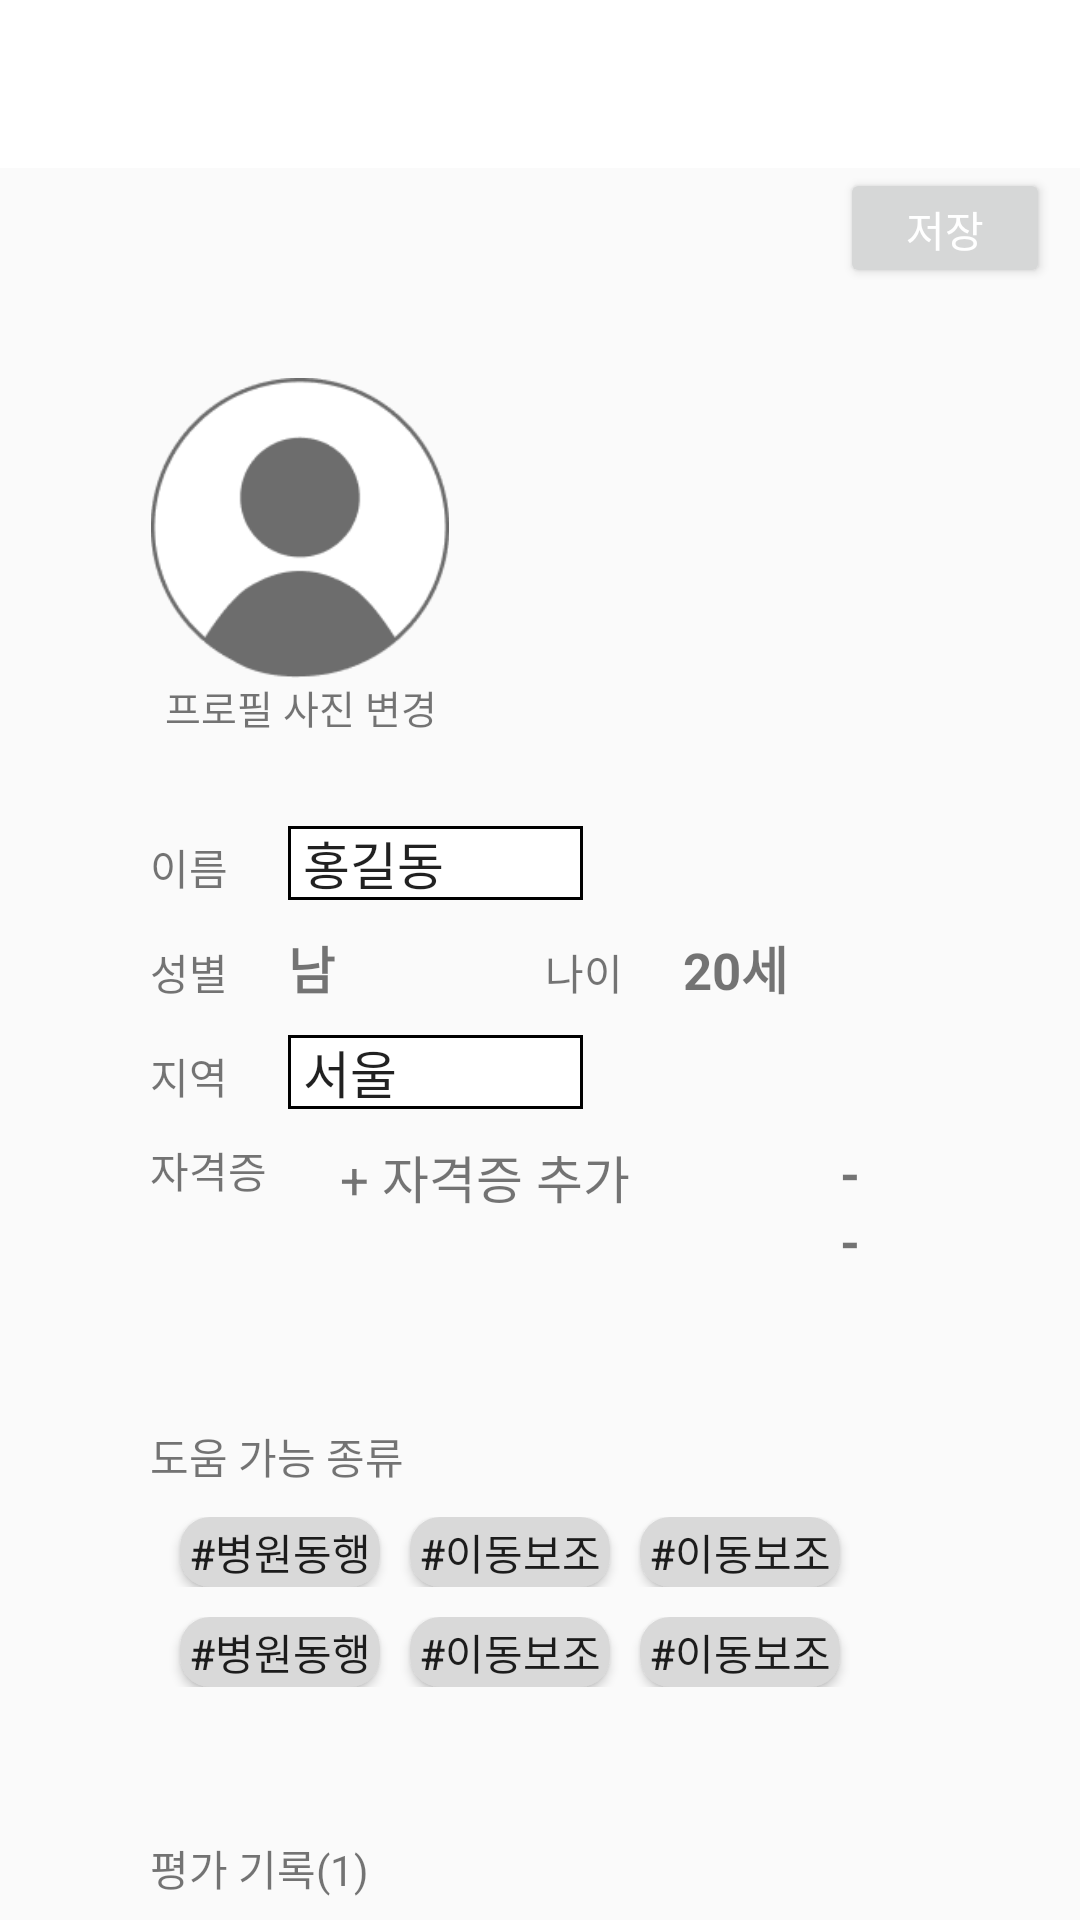

Layout XML and referenced resources for this Android screen:
<!-- AndroidManifest.xml: application theme Theme.With -->
<!-- res/layout/activity_helper_profile_revise.xml -->
<?xml version="1.0" encoding="utf-8"?>
<LinearLayout
    xmlns:android="http://schemas.android.com/apk/res/android"
    xmlns:app="http://schemas.android.com/apk/res-auto"
    xmlns:tools="http://schemas.android.com/tools"
    android:layout_width="match_parent"
    android:layout_height="match_parent"
    android:orientation="vertical"
    tools:context=".HelperHomeActivity">

    
    <androidx.appcompat.widget.Toolbar
        app:titleTextColor="#000000"
        android:background="#FFFFFF"
        android:id="@+id/toolbar_helperProfileRevise"
        android:layout_height="wrap_content"
        android:layout_width="match_parent"
        tools:ignore="MissingConstraints"
        />

    
    <LinearLayout
        android:layout_width="match_parent"
        android:layout_height="wrap_content"
        android:orientation="horizontal">

        <TextView
            android:layout_width="wrap_content"
            android:layout_height="wrap_content"
            android:layout_gravity="left"/>

        <TextView
            android:layout_width="0dp"
            android:layout_height="0dp"
            android:layout_weight="1"/>


        
        <Button
            android:layout_width="70dp"
            android:layout_height="40dp"
            android:layout_marginRight="10dp"
            android:textColor="@color/white"
            android:text="저장"/>


    </LinearLayout>

    
    <LinearLayout
        android:layout_width="match_parent"
        android:layout_height="wrap_content"
        android:orientation="vertical"
        android:gravity="left">
        
        
        <ImageView
            android:id="@+id/btn_profile_revise"
            android:layout_width="100dp"
            android:layout_height="100dp"
            android:layout_marginLeft="50dp"
            android:layout_marginTop="30dp"
            android:src="@drawable/profile"/>


        <TextView
            android:layout_width="wrap_content"
            android:layout_height="wrap_content"
            android:layout_marginLeft="55dp"
            android:textSize="13sp"
            android:text="프로필 사진 변경"/>


    </LinearLayout>

    
    <LinearLayout
        android:layout_width="match_parent"
        android:layout_height="wrap_content"
        android:layout_marginTop="30dp">
        <TextView
            android:layout_width="wrap_content"
            android:layout_height="wrap_content"
            android:layout_marginLeft="50dp"
            android:text="이름"/>

        
        <EditText
            android:layout_width="wrap_content"
            android:layout_height="wrap_content"
            android:layout_marginLeft="20dp"
            android:background="@drawable/memo_border"
            android:ems="5"
            android:text="홍길동"
            android:paddingLeft="5dp"
            android:textSize="17sp" />

    </LinearLayout>

    
    <LinearLayout
        android:layout_width="match_parent"
        android:layout_height="wrap_content"
        android:layout_marginTop="10dp">
        <TextView
            android:layout_width="wrap_content"
            android:layout_height="wrap_content"
            android:layout_marginLeft="50dp"
            android:text="성별"/>
        <TextView
            android:layout_width="wrap_content"
            android:layout_height="wrap_content"
            android:layout_marginLeft="20dp"
            android:textSize="17sp"
            android:textStyle="bold"
            android:text="남"/>
        <TextView
            android:layout_width="wrap_content"
            android:layout_height="wrap_content"
            android:layout_marginLeft="70dp"

            android:text="나이"/>
        <TextView
            android:layout_width="wrap_content"
            android:layout_height="wrap_content"
            android:layout_marginLeft="20dp"
            android:textSize="17sp"
            android:textStyle="bold"
            android:text="20세"/>
    </LinearLayout>

    
    <LinearLayout
        android:layout_width="match_parent"
        android:layout_height="wrap_content"
        android:layout_marginTop="10dp">
        <TextView
            android:layout_width="wrap_content"
            android:layout_height="wrap_content"
            android:layout_marginLeft="50dp"
            android:text="지역"
            />

        
        <EditText
            android:layout_width="wrap_content"
            android:layout_height="wrap_content"
            android:layout_marginLeft="20dp"
            android:textSize="17sp"
            android:background="@drawable/memo_border"
            android:ems="5"
            android:paddingLeft="5dp"
            android:text="서울"/>
    </LinearLayout>

    
    <LinearLayout
        android:layout_width="match_parent"
        android:layout_height="wrap_content"
        android:layout_marginTop="10dp"
        android:orientation="horizontal">
        <TextView
            android:layout_width="wrap_content"
            android:layout_height="wrap_content"
            android:layout_marginLeft="50dp"
            android:text="자격증"/>
        <LinearLayout
            android:layout_width="wrap_content"
            android:layout_height="wrap_content"
            android:orientation="vertical">

            
            <TextView
                android:id="@+id/addview"
                android:layout_width="wrap_content"
                android:layout_height="wrap_content"
                android:layout_marginLeft="20dp"
                android:textSize="17sp"
                android:text=" + 자격증 추가"/>

            
            <LinearLayout
                android:id="@+id/con"
                android:orientation="vertical"
                android:layout_width="wrap_content"
                android:layout_height="wrap_content"
                android:layout_below="@+id/add_layout"
                android:layout_alignParentLeft="true"
                android:layout_alignParentStart="true">

            </LinearLayout>
        </LinearLayout>

        
        <LinearLayout
            android:layout_width="wrap_content"
            android:layout_height="wrap_content"
            android:orientation="vertical">
            <TextView
                android:layout_width="wrap_content"
                android:layout_height="wrap_content"
                android:textSize="17sp"
                android:textStyle="bold"
                android:layout_marginLeft="70dp"
                android:text="-"/>

            <TextView
                android:layout_width="wrap_content"
                android:layout_height="wrap_content"
                android:layout_marginLeft="70dp"
                android:textSize="17sp"
                android:textStyle="bold"
                android:text="-"/>
        </LinearLayout>

    </LinearLayout>

    
    <LinearLayout
        android:layout_width="match_parent"
        android:layout_height="wrap_content"
        android:layout_marginTop="50dp">
        <TextView
            android:layout_width="wrap_content"
            android:layout_height="wrap_content"
            android:layout_marginLeft="50dp"
            android:text="도움 가능 종류"/>
    </LinearLayout>
    
    <LinearLayout
        android:layout_width="match_parent"
        android:layout_height="wrap_content"
        android:layout_marginTop="10dp">
        <Button
            android:layout_width="200px"
            android:layout_height="70px"
            android:background="@drawable/bg_custom_button"
            android:layout_marginLeft="60dp"
            android:text="#병원동행"/>

        <Button
            android:layout_width="200px"
            android:layout_height="70px"
            android:background="@drawable/bg_custom_button"
            android:layout_marginLeft="10dp"
            android:text="#이동보조"/>
        <Button
            android:layout_width="200px"
            android:layout_height="70px"
            android:background="@drawable/bg_custom_button"
            android:layout_marginLeft="10dp"
            android:text="#이동보조"/>

    </LinearLayout>
    
    <LinearLayout
        android:layout_width="match_parent"
        android:layout_height="wrap_content"
        android:layout_marginTop="10dp">
        <Button
            android:layout_width="200px"
            android:layout_height="70px"
            android:background="@drawable/bg_custom_button"
            android:layout_marginLeft="60dp"
            android:text="#병원동행"/>

        <Button
            android:layout_width="200px"
            android:layout_height="70px"
            android:background="@drawable/bg_custom_button"
            android:layout_marginLeft="10dp"
            android:text="#이동보조"/>
        <Button
            android:layout_width="200px"
            android:layout_height="70px"
            android:background="@drawable/bg_custom_button"
            android:layout_marginLeft="10dp"
            android:text="#이동보조"/>

    </LinearLayout>
    
    <LinearLayout
        android:layout_width="match_parent"
        android:layout_height="wrap_content"
        android:layout_marginTop="50dp">
        <TextView
            android:layout_width="wrap_content"
            android:layout_height="wrap_content"
            android:layout_marginLeft="50dp"
            android:text="평가 기록(1)"/>
    </LinearLayout>


    
    <LinearLayout
        android:layout_width="wrap_content"
        android:layout_height="wrap_content"
        android:layout_marginTop="10dp"
        android:layout_marginLeft="70dp">
        
        <TextView
            android:layout_width="wrap_content"
            android:layout_height="wrap_content"
            android:textStyle="bold"
            android:text="6월 22일"/>
        <ImageView
            android:layout_width="20dp"
            android:layout_height="20dp"
            android:layout_marginLeft="10dp"
            android:src="@drawable/star_icon"/>
        <ImageView
            android:layout_width="20dp"
            android:layout_height="20dp"
            android:src="@drawable/star_icon"/>
        <ImageView
            android:layout_width="20dp"
            android:layout_height="20dp"
            android:src="@drawable/star_icon"/>
        <ImageView
            android:layout_width="20dp"
            android:layout_height="20dp"
            android:src="@drawable/star_icon"/>
        <ImageView
            android:layout_width="20dp"
            android:layout_height="20dp"
            android:src="@drawable/star_icon"/>
    </LinearLayout>
    <LinearLayout
        android:layout_width="wrap_content"
        android:layout_height="wrap_content"
        android:layout_marginTop="10dp"
        android:layout_marginLeft="70dp">
        <TextView
            android:layout_width="wrap_content"
            android:layout_height="wrap_content"
            android:textStyle="bold"
            android:text="친절하시고 좋았습니다."/>
    </LinearLayout>
</LinearLayout>
<!-- resources referenced by this layout -->
<resources>
  <color name="white">#FFFFFFFF</color>
  <!-- drawable bg_custom_button (drawable-v24) -->
  <?xml version="1.0" encoding="utf-8"?>
  <selector xmlns:android="http://schemas.android.com/apk/res/android">
      <item android:state_focused="false" android:state_pressed="false">
          <shape>
              
              <solid android:color="@color/gray"/>
              
  
              
              <corners android:radius="10dp"/>
          </shape>
      </item>
  </selector>
  <!-- drawable memo_border (drawable) -->
  <?xml version="1.0" encoding="utf-8"?>
  <layer-list xmlns:android="http://schemas.android.com/apk/res/android">
  
      <item>
          <shape android:shape="rectangle">
              <solid android:color="#000000" />
          </shape>
  
      </item>
  
      <item android:top = "1dp"
          android:right= "1dp"
          android:left="1dp"
          android:bottom="1dp">
  
          <shape android:shape="rectangle">
              <solid android:color="#ffffff" />
          </shape>
  
      </item>
  
  </layer-list>
  <!-- drawable profile: png bitmap (drawable-v24, 3708 bytes) -->
  <!-- drawable star_icon: png bitmap (drawable-v24, 589 bytes) -->
  <style name="Theme.With" parent="Theme.AppCompat.DayNight.DarkActionBar">
          
          <item name="colorPrimary">@color/purple_500</item>
          <item name="colorPrimaryVariant">@color/purple_700</item>
          <item name="colorOnPrimary">@color/white</item>
          
          <item name="colorSecondary">@color/teal_200</item>
          <item name="colorSecondaryVariant">@color/teal_700</item>
          <item name="colorOnSecondary">@color/black</item>
          
          <item name="android:statusBarColor" tools:targetApi="l">?attr/colorPrimaryVariant</item>
          
          <item name="windowNoTitle">true</item>
          <item name="android:windowFullscreen">true</item>
      </style>
  <color name="gray">#D9D9D9</color>
  <color name="purple_500">#FF6200EE</color>
  <color name="purple_700">#FF3700B3</color>
  <color name="teal_200">#FF03DAC5</color>
  <color name="teal_700">#FF018786</color>
  <color name="black">#FF000000</color>
</resources>
